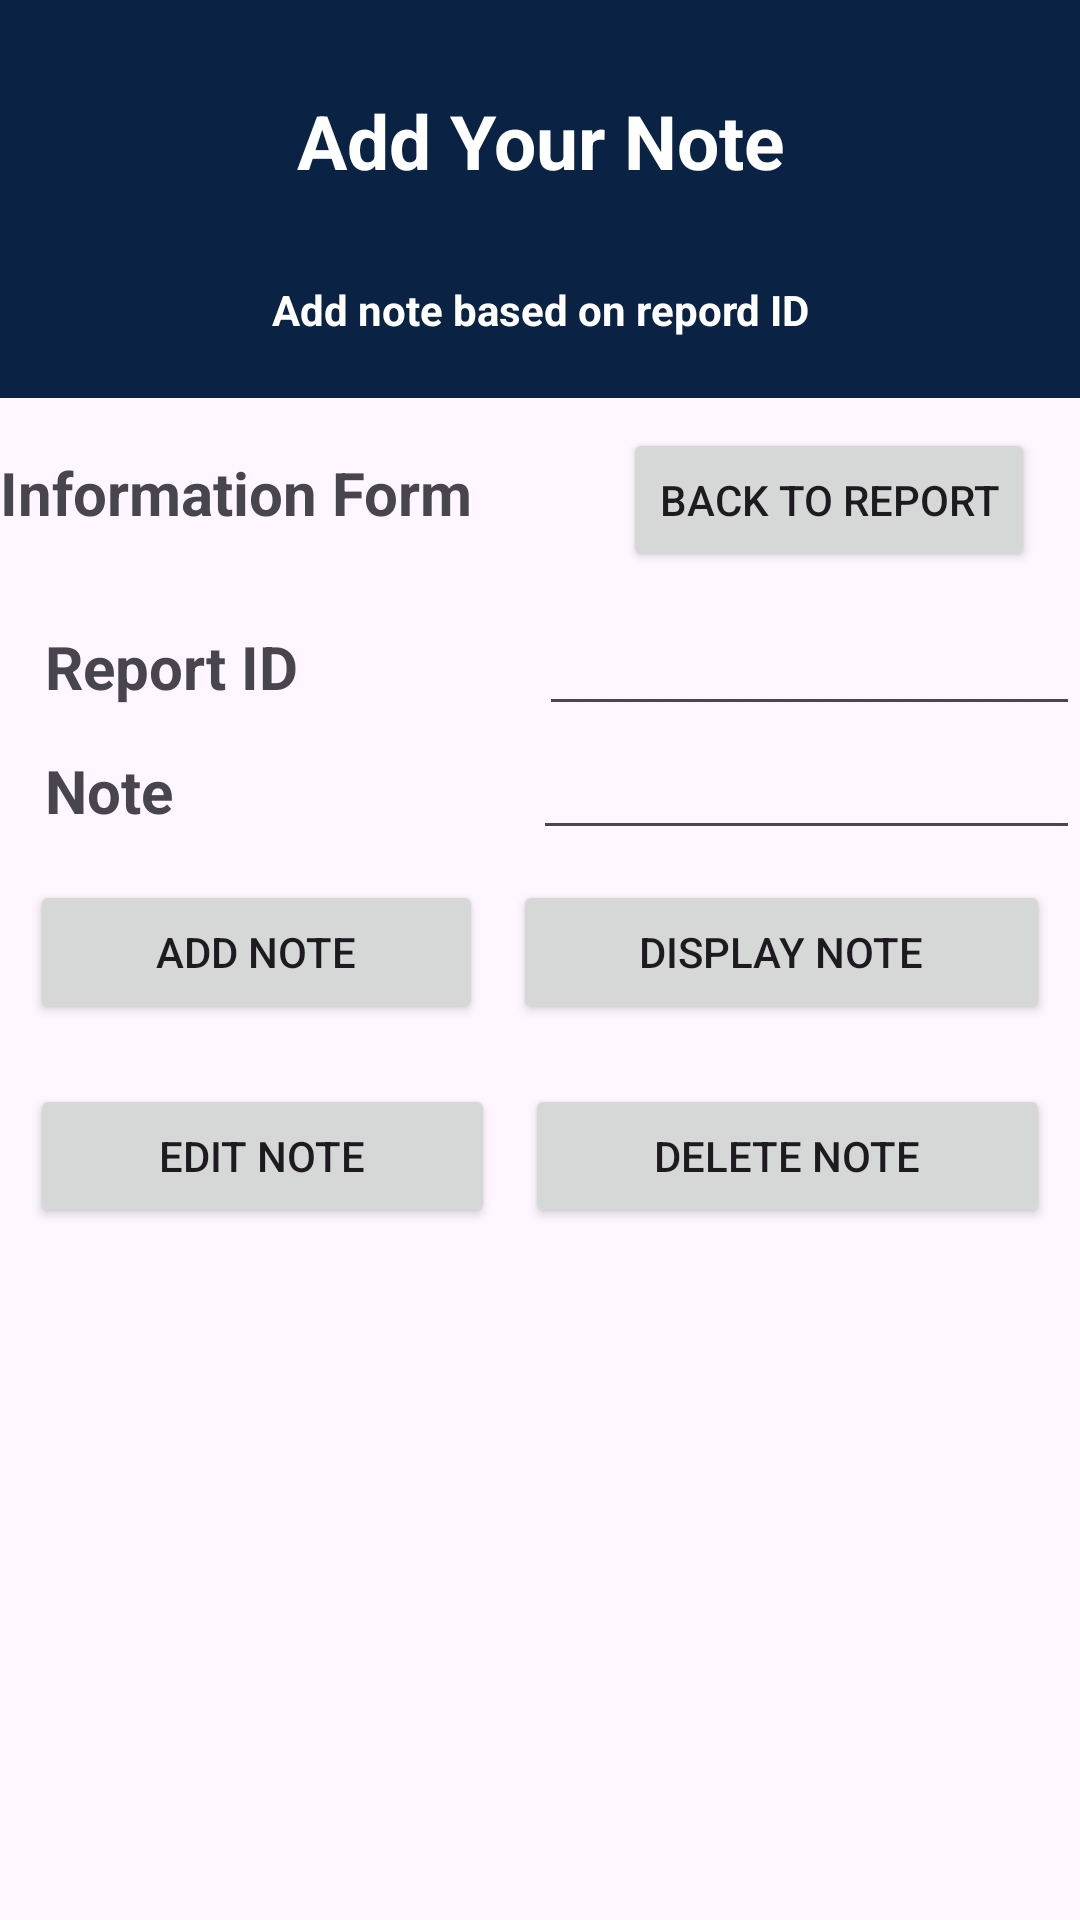

This screen was rendered from an Android layout file. Write that file and the resources it references.
<!-- AndroidManifest.xml: application theme Theme.PRM392DictionaryApp -->
<!-- res/layout/manage_note.xml -->
<?xml version="1.0" encoding="utf-8"?>
<LinearLayout xmlns:android="http://schemas.android.com/apk/res/android"
    android:id="@+id/noteContainer"
    xmlns:tools="http://schemas.android.com/tools"
    android:layout_width="match_parent"
    android:layout_height="match_parent"
    android:orientation="vertical"
    tools:context=".activities.ManageNoteActivity">

    <LinearLayout
        android:layout_width="match_parent"
        android:layout_height="wrap_content"
        android:orientation="vertical"
        android:background="@color/dark_blue">

        <TextView
            android:id="@+id/welcomeText"
            android:layout_width="match_parent"
            android:layout_height="wrap_content"
            android:text="Add Your Note"
            android:layout_marginTop="30dp"
            android:layout_marginBottom="30dp"
            android:textAlignment="center"
            android:textSize="25dp"
            android:textStyle="bold"
            android:textColor="@color/white"
            android:layout_weight="3"/>

        <TextView
            android:id="@+id/welcomeText2"
            android:layout_width="match_parent"
            android:layout_height="wrap_content"
            android:textAlignment="center"
            android:text="Add note based on repord ID"
            android:textColor="@color/white"
            android:textStyle="bold"
            android:layout_marginBottom="20dp"/>

    </LinearLayout>
    <LinearLayout
        android:layout_width="match_parent"
        android:layout_height="wrap_content"
        android:orientation="vertical">

        <LinearLayout
            android:layout_width="wrap_content"
            android:layout_height="wrap_content"
            android:layout_marginTop="10dp"
            android:layout_marginBottom="10dp"
            android:orientation="horizontal">

            <TextView
                android:layout_width="wrap_content"
                android:layout_height="wrap_content"
                android:text="Information Form"
                android:textStyle="bold"
                android:textSize="20dp">

            </TextView>

            <Button
                android:id="@+id/btnBackToReport"
                android:layout_width="wrap_content"
                android:layout_height="wrap_content"
                android:layout_marginLeft="50dp"
                android:text="Back To Report">

            </Button>
        </LinearLayout>

        <LinearLayout
            android:layout_width="match_parent"
            android:layout_height="wrap_content"
            android:orientation="horizontal">

            <TextView
                android:id="@+id/reportIdTextView"
                android:layout_width="wrap_content"
                android:layout_height="wrap_content"
                android:layout_marginLeft="15dp"
                android:textStyle="bold"
                android:textSize="20dp"
                android:text="Report ID                ">

            </TextView>

            <EditText
                android:id="@+id/inputReportId"
                android:layout_width="wrap_content"
                android:layout_height="wrap_content"
                android:ems="10"
                android:inputType="text">

            </EditText>
        </LinearLayout>

        <LinearLayout
            android:layout_width="match_parent"
            android:layout_height="wrap_content"
            android:orientation="horizontal">

            <TextView
                android:layout_width="wrap_content"
                android:layout_height="wrap_content"
                android:layout_marginLeft="15dp"
                android:textStyle="bold"
                android:textSize="20dp"
                android:text="Note                        ">

            </TextView>

            <EditText
                android:id="@+id/inputNote"
                android:layout_width="wrap_content"
                android:layout_height="wrap_content"
                android:ems="10"
                android:inputType="text">

            </EditText>
        </LinearLayout>

        <LinearLayout
            android:layout_width="match_parent"
            android:layout_height="wrap_content"
            android:orientation="horizontal">

            <Button
                android:id="@+id/btnAddNote"
                android:layout_width="wrap_content"
                android:layout_height="wrap_content"
                android:layout_marginLeft="10dp"
                android:layout_marginTop="10dp"
                android:layout_marginBottom="10dp"
                android:layout_weight="1"
                android:text="Add Note">

            </Button>

            <Button
                android:id="@+id/btnShowNote"
                android:layout_width="wrap_content"
                android:layout_height="wrap_content"
                android:layout_marginLeft="10dp"
                android:layout_marginRight="10dp"
                android:layout_marginTop="10dp"
                android:layout_marginBottom="10dp"
                android:layout_weight="1"
                android:text="Display Note">

            </Button>
        </LinearLayout>

        <LinearLayout
            android:layout_width="match_parent"
            android:layout_height="wrap_content"
            android:orientation="horizontal">

            <Button
                android:id="@+id/btnEditNote"
                android:layout_width="wrap_content"
                android:layout_height="wrap_content"
                android:layout_marginLeft="10dp"
                android:layout_marginTop="10dp"
                android:layout_marginBottom="10dp"
                android:layout_weight="1"
                android:text="Edit Note">

            </Button>

            <Button
                android:id="@+id/btnDeleteNote"
                android:layout_width="wrap_content"
                android:layout_height="wrap_content"
                android:layout_marginLeft="10dp"
                android:layout_marginRight="10dp"
                android:layout_marginTop="10dp"
                android:layout_marginBottom="10dp"
                android:layout_weight="1"
                android:text="Delete Note">

            </Button>

        </LinearLayout>

        <ListView
            android:id="@+id/lvReportNote"
            android:layout_width="match_parent"
            android:layout_height="wrap_content">

        </ListView>
    </LinearLayout>
</LinearLayout>
<!-- resources referenced by this layout -->
<resources>
  <color name="dark_blue">#0A2344</color>
  <color name="white">#FFFFFFFF</color>
  <style name="Theme.PRM392DictionaryApp" parent="Base.Theme.PRM392DictionaryApp" />
  <style name="Base.Theme.PRM392DictionaryApp" parent="Theme.Material3.DayNight.NoActionBar">
          
          
      </style>
</resources>
